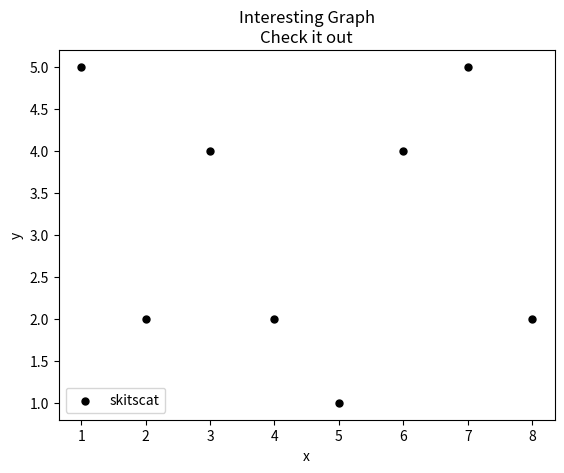

Here is the Python script that generated this plot:
import seaborn
import matplotlib.pyplot as plt
from matplotlib import style

# style.use('ggplot')

x = [1,2,3,4,5,6,7,8]
y = [5,2,4,2,1,4,5,2]

plt.scatter(x,y, label='skitscat', color='k', s=25, marker="o")

plt.xlabel('x')
plt.ylabel('y')
plt.title('Interesting Graph\nCheck it out')
plt.legend()
plt.show()
